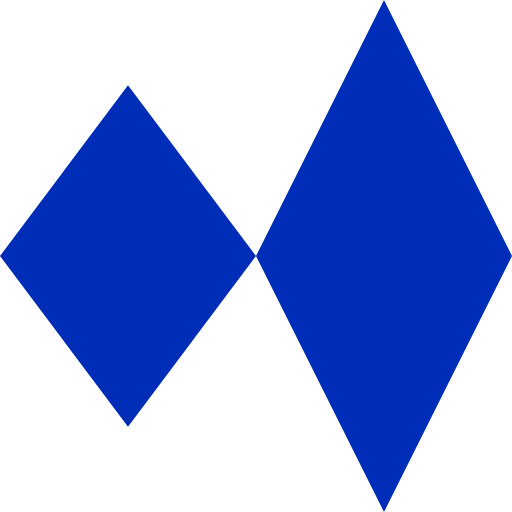
t = 0.00 s
t = 0.50 s: frame unchanged from t = 0.00 s, image omitted
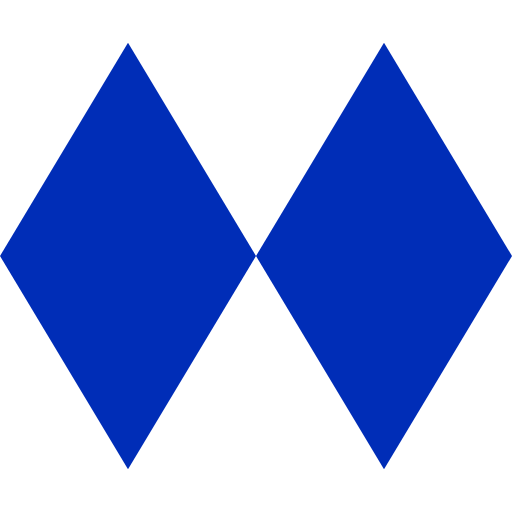
t = 1.00 s
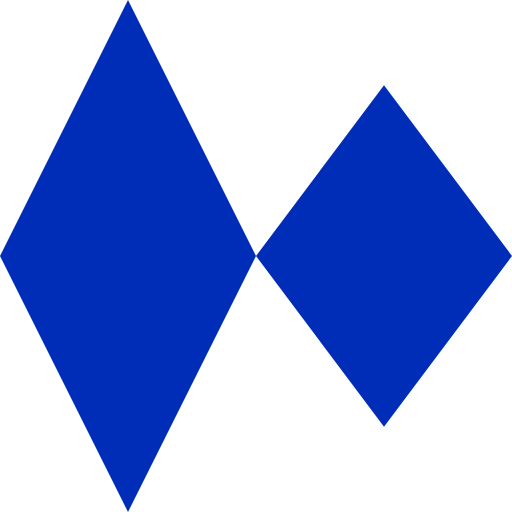
t = 1.50 s
t = 2.00 s: frame unchanged from t = 1.50 s, image omitted
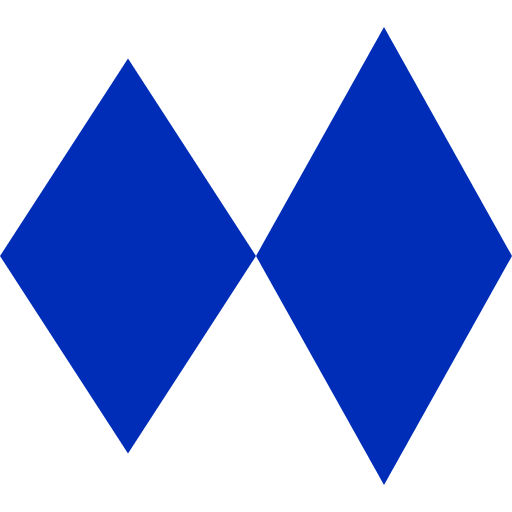
t = 2.50 s

The animated SVG that drew these frames (rendered in a browser with its animation timeline set to each time). Animation: 2 SMIL elements (animate=2); one cycle of 3.00 s, repeats indefinitely.

<svg viewBox="0 0 60 60" fill="none" xmlns="http://www.w3.org/2000/svg">
  <!-- Левый ромб -->
  <path fill="#002DB7">
    <animate attributeName="d"
      dur="3s"
      repeatCount="indefinite"
      values="
        M30 30L15 10L0 30L15 50L30 30Z;
        M30 30L15 10L0 30L15 50L30 30Z;
        M30 30L15 0L0 30L15 60L30 30Z;
        M30 30L15 0L0 30L15 60L30 30Z;
        M30 30L15 10L0 30L15 50L30 30Z"
      keyTimes="0;0.1666;0.5;0.6666;1"
      calcMode="spline"
      keySplines="
        0 0 1 1;
        0 0 1 1;
        0.42 0 1 1;
        0 0 0.58 1"
    />
  </path>

  <!-- Правый ромб -->
  <path fill="#002DB7">
    <animate attributeName="d"
      dur="3s"
      repeatCount="indefinite"
      values="
        M60 30L45 0L30 30L45 60L60 30Z;
        M60 30L45 0L30 30L45 60L60 30Z;
        M60 30L45 10L30 30L45 50L60 30Z;
        M60 30L45 10L30 30L45 50L60 30Z;
        M60 30L45 0L30 30L45 60L60 30Z"
      keyTimes="0;0.1666;0.5;0.6666;1"
      calcMode="spline"
      keySplines="
        0 0 1 1;
        0 0 1 1;
        0.42 0 1 1;
        0 0 0.58 1"
    />
  </path>
</svg>
